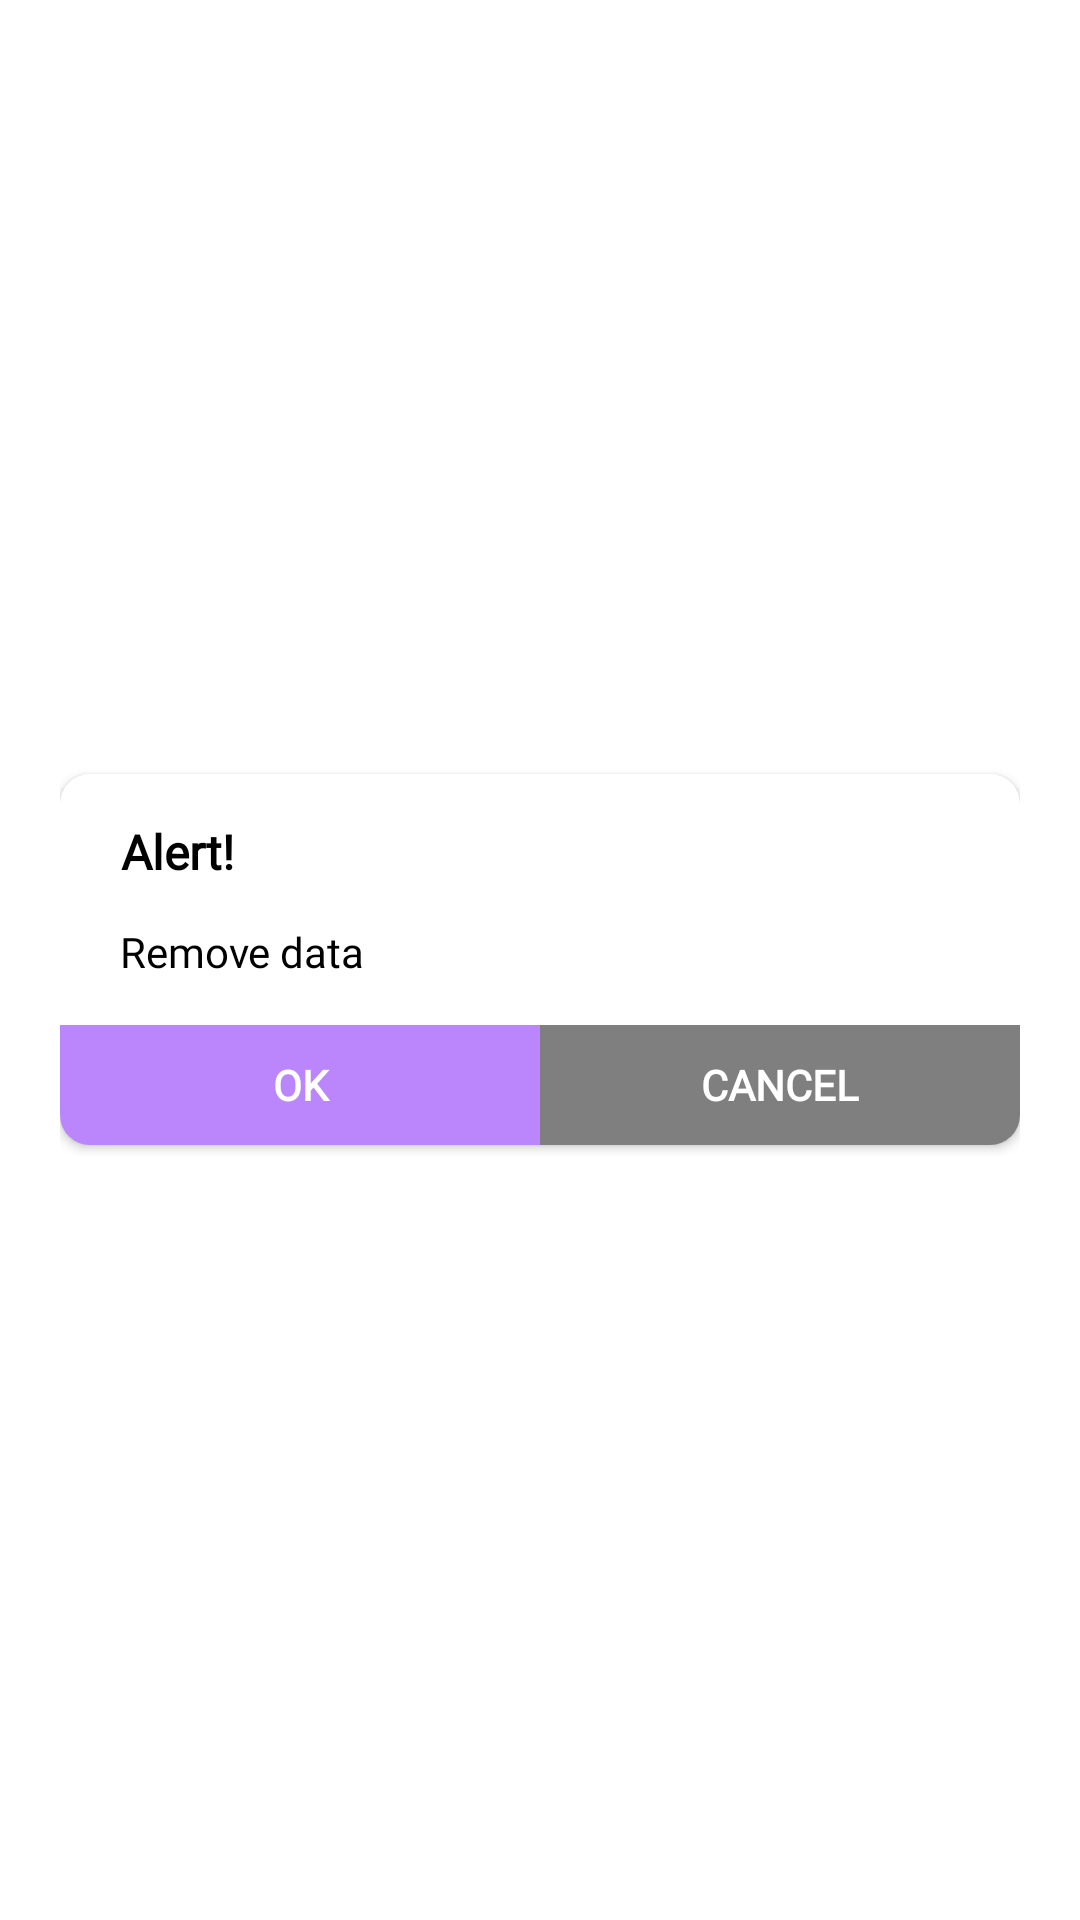

Write the Android layout XML for this screen, with the resource values it uses.
<!-- AndroidManifest.xml: application theme AppThemeNoActionBar -->
<!-- res/layout/custom_common_popup.xml -->
<?xml version="1.0" encoding="utf-8"?>
<LinearLayout xmlns:android="http://schemas.android.com/apk/res/android"
    xmlns:app="http://schemas.android.com/apk/res-auto"
    android:layout_width="fill_parent"
    android:layout_height="wrap_content"
    android:background="@color/transparent"
    android:backgroundTint="@color/transparent"
    android:gravity="center"
    android:orientation="vertical"
    android:padding="@dimen/margin_20">

    <androidx.cardview.widget.CardView
        android:layout_width="match_parent"
        android:layout_height="wrap_content"
        app:cardBackgroundColor="@color/white"
        app:cardCornerRadius="@dimen/size10">

        <LinearLayout
            android:layout_width="match_parent"
            android:layout_height="wrap_content"
            android:layout_gravity="center"
            android:orientation="vertical">

            <LinearLayout
                android:layout_width="match_parent"
                android:layout_height="wrap_content"
                android:layout_gravity="center"
                android:layout_marginTop="15dip"
                android:layout_marginBottom="@dimen/margin_3">

                <TextView
                    android:id="@+id/tvTitlePopup"
                    android:layout_width="wrap_content"
                    android:layout_height="wrap_content"
                    android:layout_gravity="center|left"
                    android:layout_marginLeft="20dip"
                    android:drawablePadding="10dp"
                    android:fontFamily="@font/montserrat_semibold"
                    android:gravity="center"
                    android:text="Alert!"
                    android:textColor="@color/black"
                    android:textSize="@dimen/text_size_16"
                    android:textStyle="bold" />

                <ImageView
                    android:id="@+id/ivAlert"
                    android:layout_width="20dp"
                    android:layout_height="20dp"
                    android:layout_gravity="center"
                    android:layout_marginLeft="10dip"
                    android:background="@drawable/alert_new"
                    android:visibility="gone" />
            </LinearLayout>

            <View
                android:layout_width="match_parent"
                android:layout_height="2dp"
                android:layout_gravity="center"
                android:layout_marginLeft="42dip"
                android:layout_marginRight="42dip"
                android:background="@drawable/divideline_one"
                android:visibility="gone" />

            <LinearLayout
                android:layout_width="fill_parent"
                android:layout_height="0dp"
                android:layout_marginLeft="20dip"
                android:layout_marginTop="@dimen/margin_10"
                android:layout_marginRight="20dip"
                android:layout_marginBottom="10dip"
                android:layout_weight="1"
                android:gravity="center">

                <ScrollView
                    android:layout_width="fill_parent"
                    android:layout_height="wrap_content"
                    android:fadingEdgeLength="0dp">

                    <TextView
                        android:id="@+id/tvMessagePopup"
                        android:layout_width="fill_parent"
                        android:layout_height="wrap_content"
                        android:fontFamily="@font/montserrat"
                        android:gravity="left"
                        android:text="Remove data"
                        android:textColor="@color/black"
                        android:textSize="@dimen/text_size_small_14sp"
                        />
                </ScrollView>
            </LinearLayout>

            <LinearLayout
                android:layout_width="match_parent"
                android:layout_height="wrap_content"
                android:layout_marginTop="5dip"
                android:gravity="center|bottom">

                <androidx.appcompat.widget.AppCompatButton
                    android:id="@+id/btnYesPopup"
                    android:layout_width="0dp"
                    android:layout_height="40dp"
                    android:layout_gravity="center"
                    android:layout_weight="1"
                    android:background="@color/purple_200"
                    android:fontFamily="@font/montserrat_bold"
                    android:text="@string/ok"
                    android:textColor="@color/white"
                    android:textSize="@dimen/text_size_small_14sp"
                    android:textStyle="bold"
                    android:visibility="visible" />

                <androidx.appcompat.widget.AppCompatButton
                    android:id="@+id/btnNoPopup"
                    android:layout_width="0dp"
                    android:layout_height="40dp"
                    android:layout_gravity="center"
                    android:layout_weight="1"
                    android:background="@color/bg_delete_button"
                    android:fontFamily="@font/montserrat_bold"
                    android:text="@string/cancel"
                    android:textAllCaps="true"
                    android:textColor="@color/white"
                    android:textSize="@dimen/text_size_small_14sp"
                    android:textStyle="bold" />

            </LinearLayout>
        </LinearLayout>
    </androidx.cardview.widget.CardView>


</LinearLayout>
<!-- resources referenced by this layout -->
<resources>
  <color name="bg_delete_button">#7F7F7F</color>
  <color name="black">#FF000000</color>
  <color name="purple_200">#FFBB86FC</color>
  <color name="transparent">#00000000</color>
  <color name="white">#FFFFFFFF</color>
  <dimen name="margin_10">10dip</dimen>
  <dimen name="margin_20">20dip</dimen>
  <dimen name="margin_3">3dip</dimen>
  <dimen name="size10">10dp</dimen>
  <dimen name="text_size_16">16sp</dimen>
  <dimen name="text_size_small_14sp">14sp</dimen>
  <string name="cancel">Cancel</string>
  <string name="ok">OK</string>
  <style name="AppThemeNoActionBar" parent="Theme.MaterialComponents.Light.NoActionBar">
          
          <item name="colorPrimary">@color/app_color</item>
          <item name="colorPrimaryDark">@color/colourPrimary</item>
          <item name="colorAccent">@color/colourTextPrimary</item>
      </style>
  <color name="app_color">#1D2B51</color>
  <color name="colourPrimary">#003CBE</color>
  <color name="colourTextPrimary">#212121</color>
</resources>
